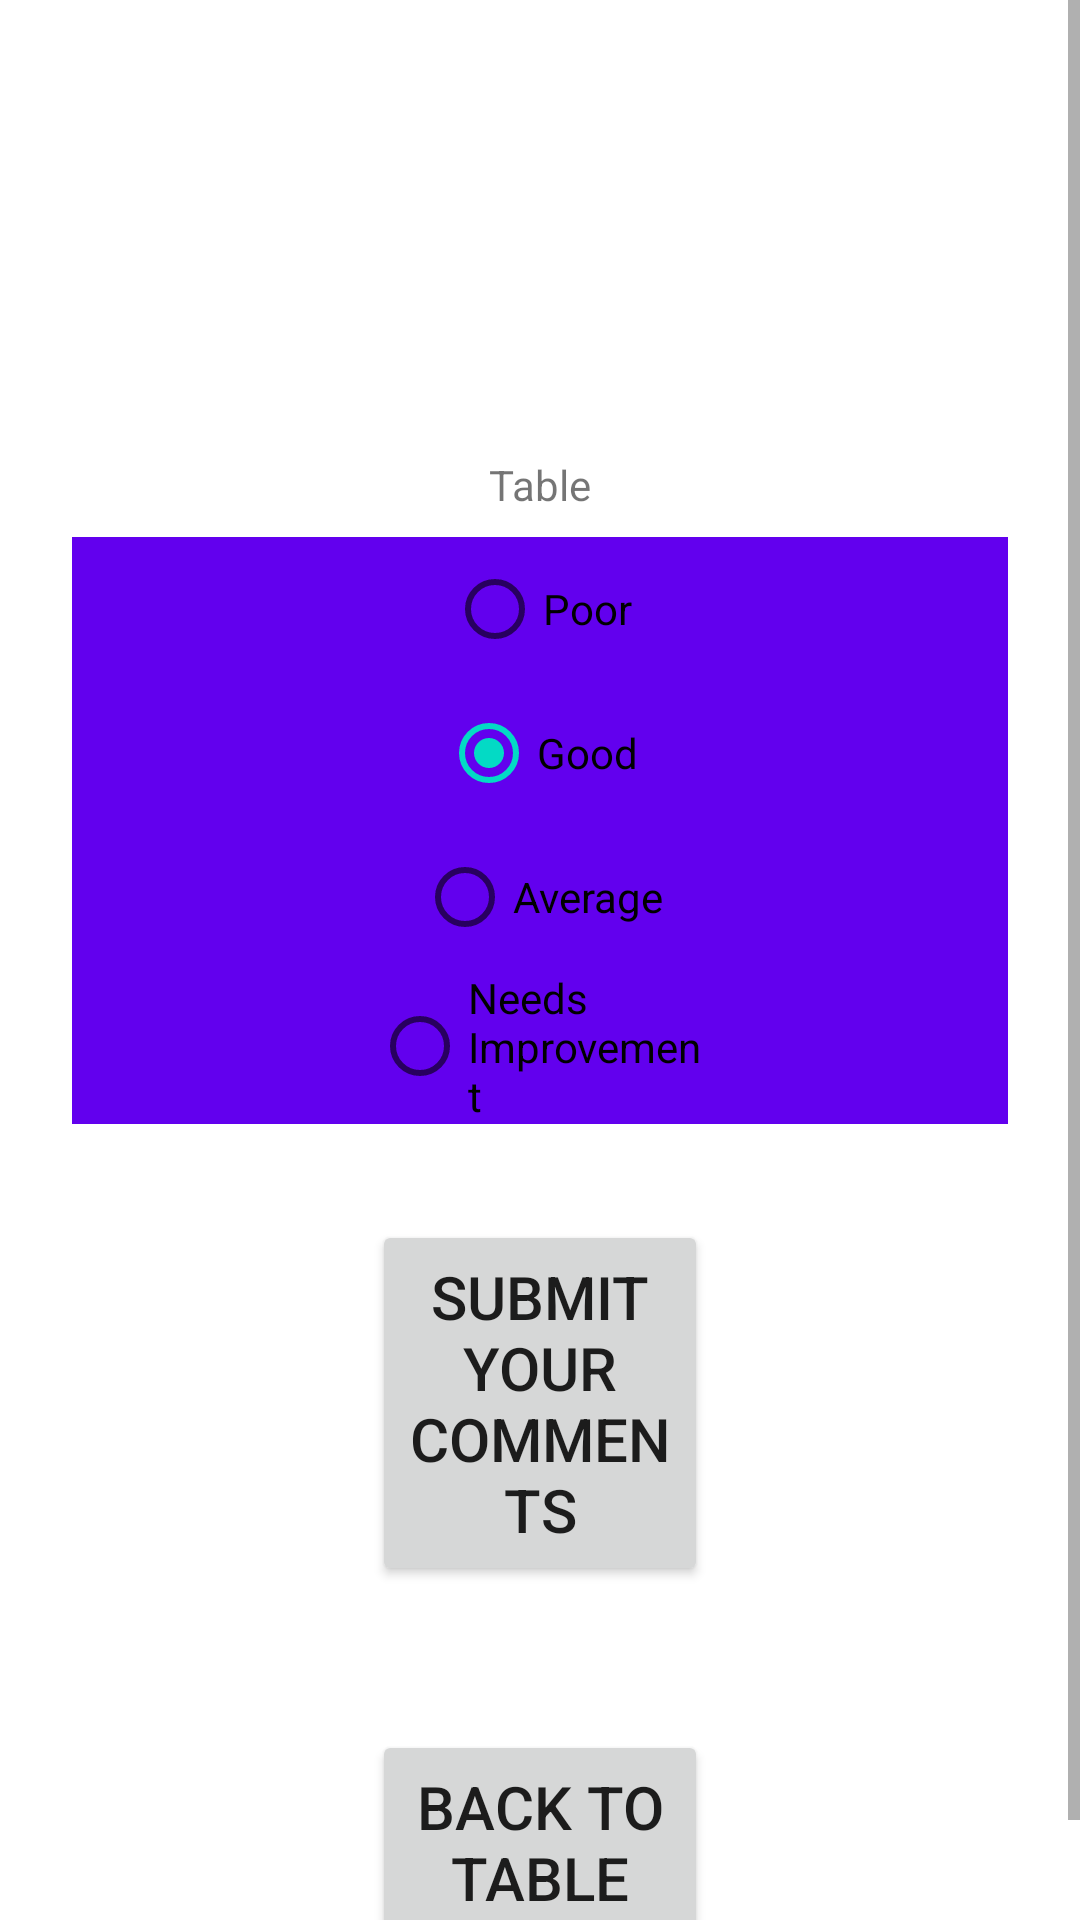

The Android layout XML behind this screen, and the referenced resources:
<!-- AndroidManifest.xml: application theme AppTheme -->
<!-- res/layout/content_guest_comments.xml -->
<?xml version="1.0" encoding="utf-8"?>
<ScrollView xmlns:android="http://schemas.android.com/apk/res/android"
    android:layout_width="fill_parent"
    android:layout_height="fill_parent"
    android:fitsSystemWindows="true"
    >

    <LinearLayout
        android:orientation="vertical"
        android:layout_width="match_parent"
        android:layout_height="wrap_content"
        android:paddingTop="56dp"
        android:paddingLeft="24dp"
        android:paddingRight="24dp"
        android:weightSum="1">

        <ImageView android:src="@mipmap/comments"
            android:layout_width="282dp"
            android:layout_height="72dp"
            android:layout_marginBottom="24dp"
            android:layout_gravity="center_horizontal"
            android:layout_weight="0.19" />
<TextView
    android:layout_width="wrap_content"
    android:layout_height="wrap_content"
    android:text="Table"
    android:layout_gravity="center_horizontal"
    android:id="@+id/textviewComTable"/>
        <android.support.design.widget.AppBarLayout
            android:layout_width="match_parent"
            android:layout_height="wrap_content"
            android:layout_marginTop="8dp"
            android:layout_marginBottom="8dp"
            >
            <RadioGroup android:id="@+id/rdoGroup"
                android:layout_width="match_parent"
                android:layout_height="wrap_content"
                android:text="Choose Service Rating"
                android:gravity="center_horizontal"
                android:layout_marginLeft="100dp"
                android:layout_marginRight="100dp"
                >
                <RadioButton
                    android:layout_width="wrap_content"
                    android:layout_height="wrap_content"
                    android:text="Poor"
                    android:id="@+id/rdoPoor"
                    android:hint="Poor"
                    />
                <RadioButton
                    android:layout_width="wrap_content"
                    android:layout_height="wrap_content"
                    android:text="Good"
                    android:id="@+id/rdoGood"
                    android:hint="Good"
                    android:checked="true"
                    />
                <RadioButton
                    android:layout_width="wrap_content"
                    android:layout_height="wrap_content"
                    android:text="Average"
                    android:id="@+id/rdoAverage"
                    android:hint="Average"
                    />
                <RadioButton
                    android:layout_width="wrap_content"
                    android:layout_height="wrap_content"
                    android:text="Needs Improvement"
                    android:id="@+id/rdoNeedImprovement"
                    android:hint="Needs Improvements"
                    />
            </RadioGroup>
        </android.support.design.widget.AppBarLayout>


        <android.support.v7.widget.AppCompatButton
            android:id="@+id/btnSubmitComments"
            android:layout_width="fill_parent"
            android:layout_height="wrap_content"
            android:layout_marginTop="24dp"
            android:layout_marginBottom="24dp"
            android:padding="12dp"
            android:text="Submit Your Comments"
            android:layout_marginLeft="100dp"
            android:layout_marginRight="100dp"
            android:layout_weight="0.09"
            android:textSize="20dp" />
        <android.support.v7.widget.AppCompatButton
            android:id="@+id/btnBackToConfirmTable"
            android:layout_width="fill_parent"
            android:layout_height="wrap_content"
            android:layout_marginTop="24dp"
            android:layout_marginBottom="24dp"
            android:padding="12dp"
            android:text="Back To Table"
            android:layout_marginLeft="100dp"
            android:layout_marginRight="100dp"
            android:layout_weight="0.09"
            android:textSize="20dp" />
    </LinearLayout>
</ScrollView>
<!-- resources referenced by this layout -->
<resources>

</resources>
